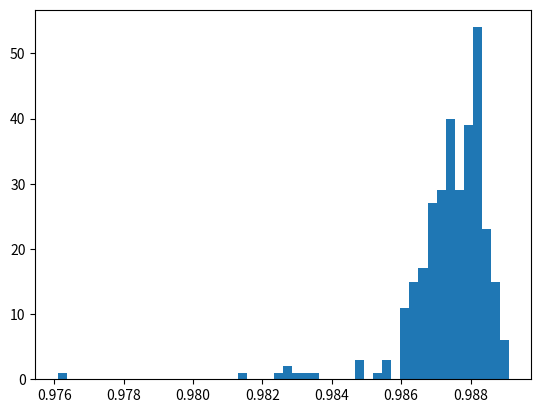

Generate this figure with matplotlib: (Note: this script raises an exception after producing the figure.)
x = [.9878000020980835, 0.9868000149726868, 0.9871000051498413, 0.9876000285148621, 0.9883000254631042, 0.9828000068664551, 0.9886999726295471, 0.9882000088691711, 0.9882000088691711, 0.9889000058174133, 0.9868999719619751, 0.986299991607666, 0.9873999953269958, 0.9869999885559082, 0.9884999990463257, 0.9883999824523926, 0.9884999990463257, 0.9876999855041504, 0.9889000058174133, 0.986299991607666, 0.9876999855041504, 0.9887999892234802, 0.9883000254631042, 0.9873999953269958, 0.9887999892234802, 0.9878000020980835, 0.9872999787330627, 0.9886999726295471, 0.9883999824523926, 0.9872000217437744, 0.9864000082015991, 0.9869999885559082, 0.9876999855041504, 0.9868999719619751, 0.9886000156402588, 0.9883999824523926, 0.9883000254631042, 0.9871000051498413, 0.9879000186920166, 0.988099992275238, 0.9883000254631042, 0.988099992275238, 0.9876000285148621, 0.9872000217437744, 0.9882000088691711, 0.988099992275238, 0.9890999794006348, 0.9865999817848206, 0.9883999824523926, 0.988099992275238, 0.9829000234603882, 0.9865000247955322, 0.988099992275238, 0.9866999983787537, 0.9866999983787537, 0.988099992275238, 0.9876999855041504, 0.9868999719619751, 0.9883000254631042, 0.9883999824523926, 0.9883000254631042, 0.9883999824523926, 0.9883000254631042, 0.9886999726295471, 0.9861999750137329, 0.9882000088691711, 0.9864000082015991, 0.9873999953269958, 0.9876999855041504, 0.9879999756813049, 0.9868999719619751, 0.9868999719619751, 0.9878000020980835, 0.9868999719619751, 0.9872000217437744, 0.9872000217437744, 0.9824000000953674, 0.9879000186920166, 0.9866999983787537, 0.9882000088691711, 0.9868999719619751, 0.9878000020980835, 0.9871000051498413, 0.9873999953269958, 0.9879000186920166, 0.9876999855041504, 0.988099992275238, 0.988099992275238, 0.986299991607666, 0.9855999946594238, 0.9871000051498413, 0.9872999787330627, 0.9873999953269958, 0.9872000217437744, 0.9872000217437744, 0.987500011920929, 0.9872999787330627, 0.9879000186920166, 0.9868000149726868, 0.9861000180244446, 0.9879999756813049, 0.9878000020980835, 0.9883999824523926, 0.9879999756813049, 0.9869999885559082, 0.9865999817848206, 0.9866999983787537, 0.9876999855041504, 0.988099992275238, 0.9878000020980835, 0.9884999990463257, 0.9884999990463257, 0.9869999885559082, 0.9883999824523926, 0.9882000088691711, 0.9866999983787537, 0.9878000020980835, 0.9872999787330627, 0.988099992275238, 0.9871000051498413, 0.9872999787330627, 0.983299970626831, 0.9878000020980835, 0.987500011920929, 0.9886999726295471, 0.9884999990463257, 0.9883000254631042, 0.9876999855041504, 0.9882000088691711, 0.9878000020980835, 0.9879000186920166, 0.982699990272522, 0.9879000186920166, 0.9879999756813049, 0.9861000180244446, 0.9873999953269958, 0.9873999953269958, 0.9882000088691711, 0.9868999719619751, 0.9884999990463257, 0.9872999787330627, 0.9883000254631042, 0.9882000088691711, 0.9848999977111816, 0.9879999756813049, 0.9866999983787537, 0.9882000088691711, 0.9879000186920166, 0.988099992275238, 0.9883000254631042, 0.9876000285148621, 0.9887999892234802, 0.9886000156402588, 0.986299991607666, 0.9883999824523926, 0.9876000285148621, 0.9887999892234802, 0.9886999726295471, 0.9878000020980835, 0.9878000020980835, 0.9871000051498413, 0.9869999885559082, 0.9882000088691711, 0.9864000082015991, 0.9876000285148621, 0.9876000285148621, 0.9873999953269958, 0.988099992275238, 0.9879000186920166, 0.9869999885559082, 0.9883999824523926, 0.9847000241279602, 0.9871000051498413, 0.9872000217437744, 0.988099992275238, 0.9872999787330627, 0.9882000088691711, 0.9861000180244446, 0.9879999756813049, 0.9868000149726868, 0.9873999953269958, 0.987500011920929, 0.9857000112533569, 0.9872000217437744, 0.9869999885559082, 0.988099992275238, 0.9876999855041504, 0.9882000088691711, 0.9872000217437744, 0.9869999885559082, 0.9865999817848206, 0.9861999750137329, 0.9761000275611877, 0.9884999990463257, 0.9879000186920166, 0.9884999990463257, 0.9860000014305115, 0.9872000217437744, 0.988099992275238, 0.9864000082015991, 0.9879000186920166, 0.9883999824523926, 0.9878000020980835, 0.9878000020980835, 0.9886999726295471, 0.9871000051498413, 0.9861000180244446, 0.9890000224113464, 0.9882000088691711, 0.9868000149726868, 0.9884999990463257, 0.9882000088691711, 0.988099992275238, 0.9876000285148621, 0.9882000088691711, 0.9864000082015991, 0.9882000088691711, 0.9871000051498413, 0.9868999719619751, 0.9873999953269958, 0.9872999787330627, 0.9878000020980835, 0.9876000285148621, 0.9864000082015991, 0.9872000217437744, 0.9865000247955322, 0.9869999885559082, 0.9887999892234802, 0.987500011920929, 0.9878000020980835, 0.9833999872207642, 0.988099992275238, 0.9876999855041504, 0.9876999855041504, 0.9871000051498413, 0.9883999824523926, 0.9890999794006348, 0.9864000082015991, 0.9873999953269958, 0.988099992275238, 0.987500011920929, 0.9876000285148621, 0.9861000180244446, 0.9886999726295471, 0.987500011920929, 0.9873999953269958, 0.9879999756813049, 0.9868999719619751, 0.9882000088691711, 0.9865000247955322, 0.9882000088691711, 0.9876999855041504, 0.9872999787330627, 0.988099992275238, 0.9866999983787537, 0.9872999787330627, 0.9864000082015991, 0.9878000020980835, 0.9876000285148621, 0.9853000044822693, 0.9883000254631042, 0.9883999824523926, 0.9876999855041504, 0.9879000186920166, 0.9868999719619751, 0.9878000020980835, 0.9876999855041504, 0.9876000285148621, 0.9868000149726868, 0.9864000082015991, 0.9860000014305115, 0.9871000051498413, 0.9873999953269958, 0.987500011920929, 0.9871000051498413, 0.9889000058174133, 0.9871000051498413, 0.9864000082015991, 0.9860000014305115, 0.9883000254631042, 0.9873999953269958, 0.9872999787330627, 0.9872999787330627, 0.9873999953269958, 0.9876000285148621, 0.9861999750137329, 0.9883999824523926, 0.9878000020980835, 0.9868000149726868, 0.9872000217437744, 0.9882000088691711, 0.9879999756813049, 0.9882000088691711, 0.9815000295639038, 0.9847999811172485, 0.9872999787330627, 0.9876999855041504, 0.9886000156402588, 0.9865999817848206, 0.9872000217437744, 0.9865999817848206, 0.9872000217437744, 0.987500011920929, 0.9872000217437744, 0.9879000186920166, 0.987500011920929, 0.9854999780654907, 0.9872999787330627, 0.9873999953269958, 0.9869999885559082, 0.986299991607666, 0.9873999953269958, 0.9876000285148621, 0.9866999983787537, 0.9876999855041504, 0.9879000186920166, 0.9872000217437744, 0.9866999983787537, 0.988099992275238, 0.9882000088691711]

print (x)

import matplotlib.pyplot as plt

n, bins, patches = plt.hist(x, 50, normed=1, facecolor='green', alpha=0.75)

# add a 'best fit' line
plt.xlabel('Smarts')
plt.ylabel('Probability')
plt.axis([40, 160, 0, 0.03])
plt.grid(True)

plt.show()
